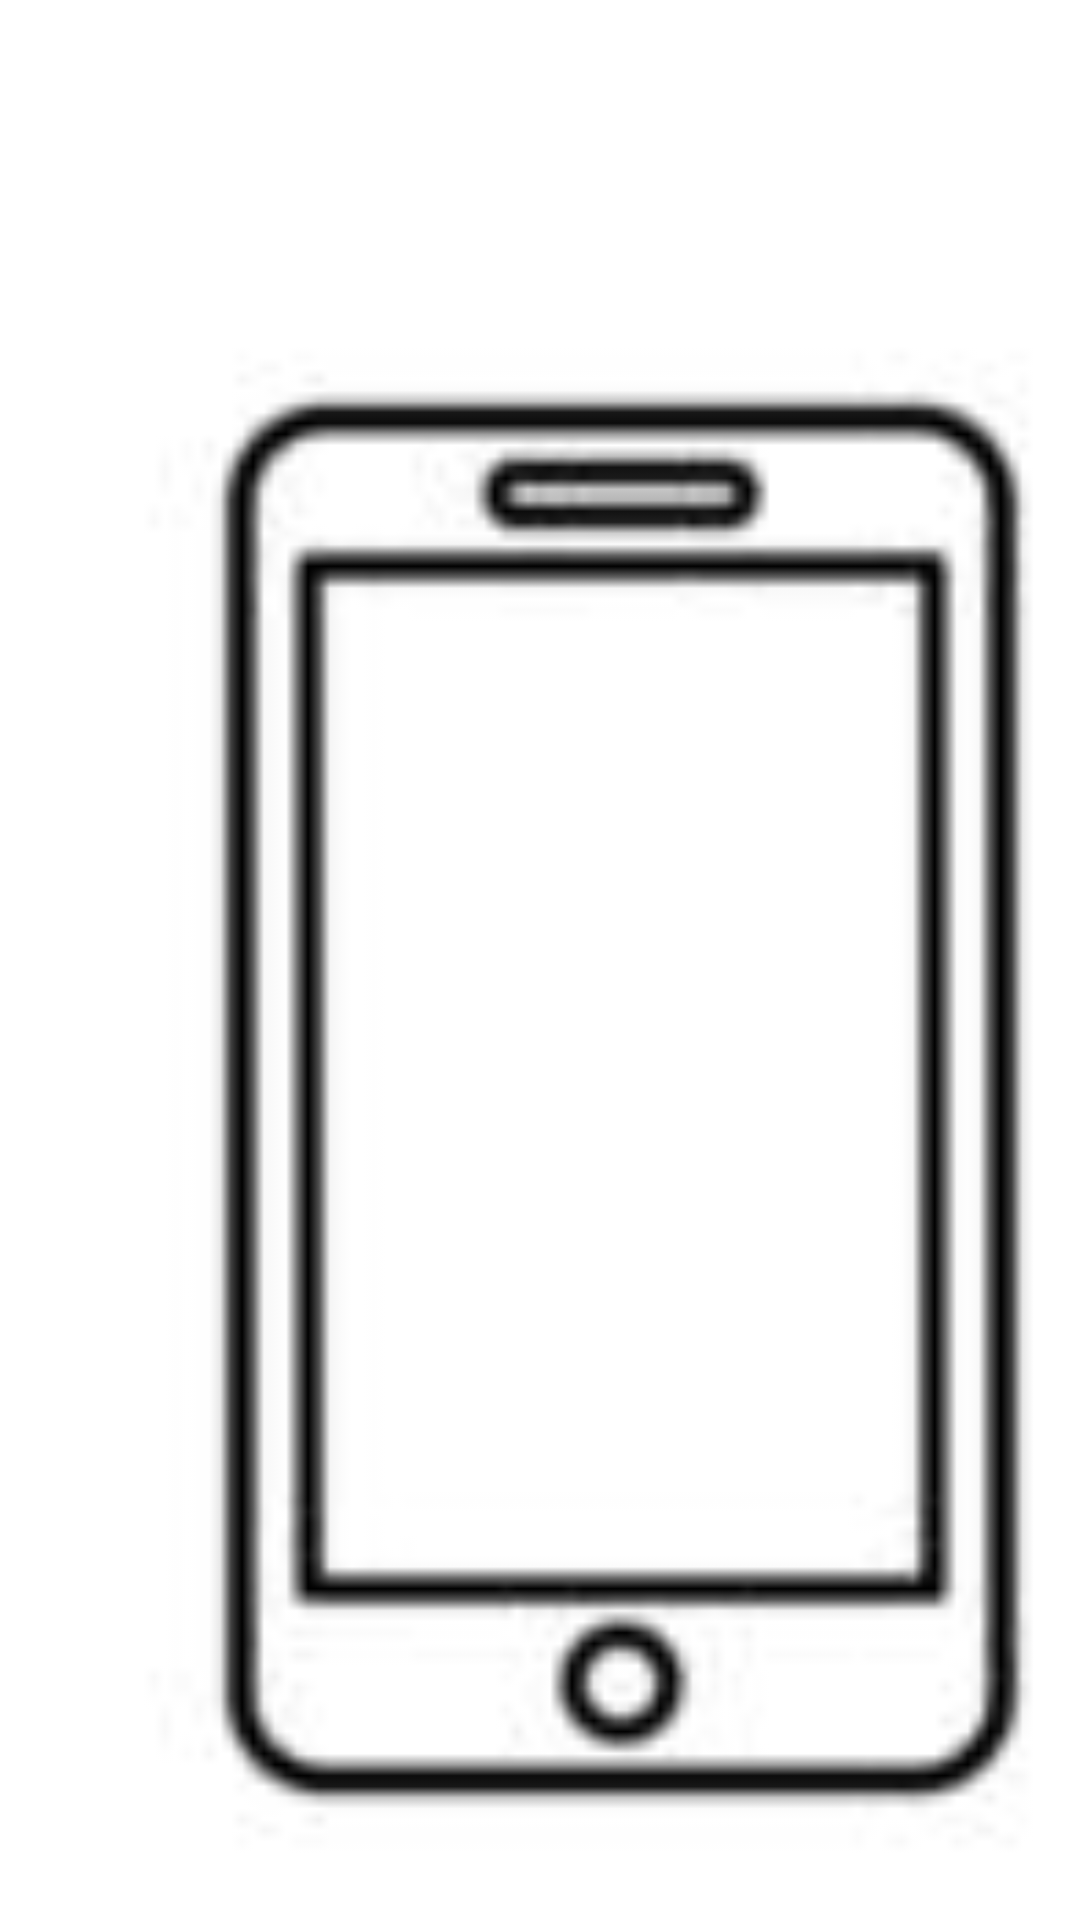

Reconstruct the res/layout file that produces this screen, plus the resources it refers to.
<!-- AndroidManifest.xml: application theme Theme.Trif2 -->
<!-- res/layout/fragment_home.xml -->
<?xml version="1.0" encoding="utf-8"?>
<androidx.constraintlayout.widget.ConstraintLayout xmlns:android="http://schemas.android.com/apk/res/android"
    xmlns:app="http://schemas.android.com/apk/res-auto"
    xmlns:tools="http://schemas.android.com/tools"
    android:layout_width="match_parent"
    android:layout_height="match_parent"
    tools:context=".ui.home.HomeFragment">

    <TextView
        android:id="@+id/text_home"
        android:layout_width="match_parent"
        android:layout_height="wrap_content"
        android:layout_marginStart="8dp"
        android:layout_marginTop="8dp"
        android:layout_marginEnd="8dp"
        android:textAlignment="center"
        android:textSize="20sp"
        app:layout_constraintBottom_toBottomOf="parent"
        app:layout_constraintEnd_toEndOf="parent"
        app:layout_constraintStart_toStartOf="parent"
        app:layout_constraintTop_toTopOf="parent" />

    <ImageView
        android:id="@+id/imageView2"
        android:layout_width="414dp"
        android:layout_height="733dp"
        android:scaleType="centerCrop"
        android:src="@drawable/smartphone"
        tools:layout_editor_absoluteX="-5dp"
        tools:layout_editor_absoluteY="-3dp" />
</androidx.constraintlayout.widget.ConstraintLayout>
<!-- resources referenced by this layout -->
<resources>
  <!-- drawable smartphone: png bitmap (drawable, 1816 bytes) -->
  <style name="Theme.Trif2" parent="Theme.MaterialComponents.DayNight.DarkActionBar">
          
          <item name="colorPrimary">@color/purple_500</item>
          <item name="colorPrimaryVariant">@color/purple_700</item>
          <item name="colorOnPrimary">@color/white</item>
          
          <item name="colorSecondary">@color/teal_200</item>
          <item name="colorSecondaryVariant">@color/teal_700</item>
          <item name="colorOnSecondary">@color/black</item>
          
          <item name="android:statusBarColor">?attr/colorPrimaryVariant</item>
          
      </style>
  <!-- not gathered from this repository: default colours our renderer supplied (Android Studio template values) -->
  <color name="purple_500">#FF6200EE</color>
  <color name="purple_700">#FF3700B3</color>
  <color name="teal_200">#FF03DAC5</color>
  <color name="teal_700">#FF018786</color>
  <color name="black">#FF000000</color>
  <color name="white">#FFFFFFFF</color>
</resources>
